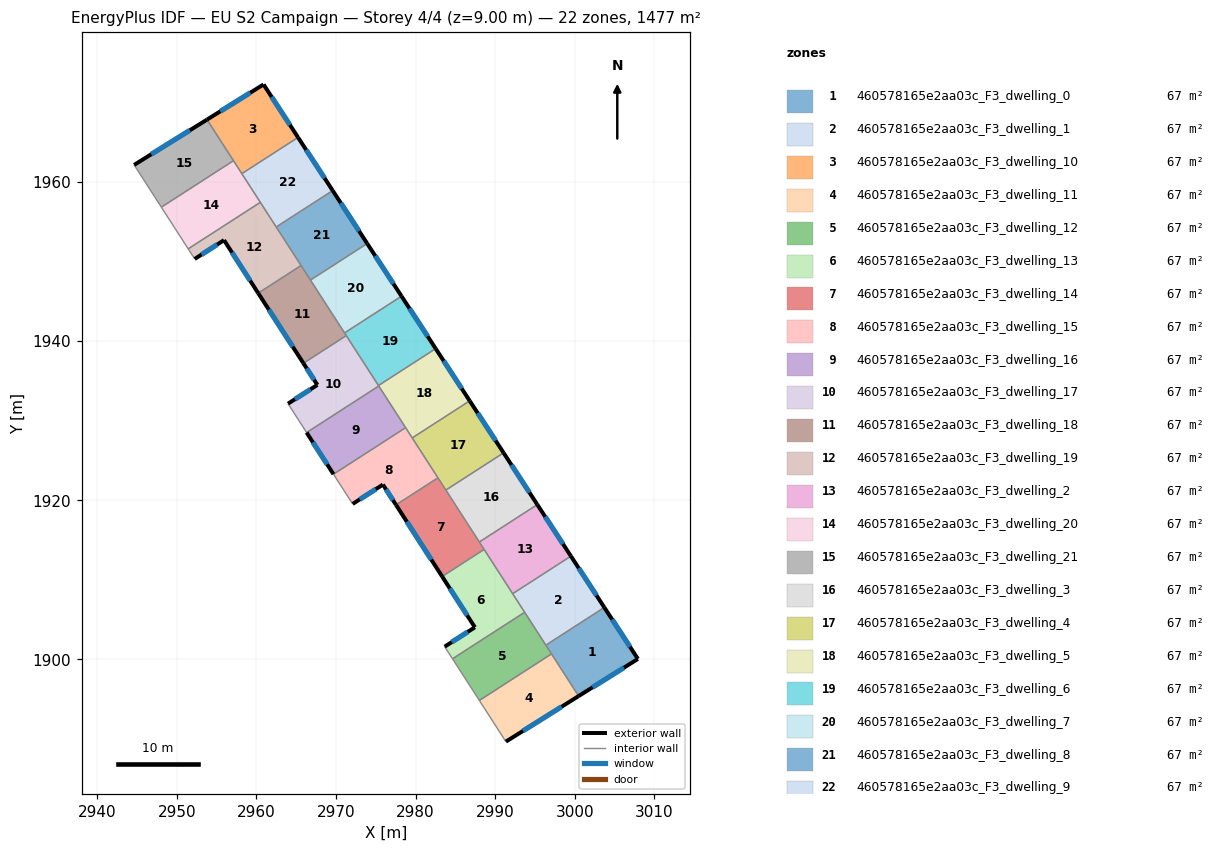
=== STOREY PLAN SPEC (per zone: floor XY polygon, exterior-wall plan segments, windows/doors) ===
zone 1: 460578165e2aa03c_F3_dwelling_0  (67.2 m²)
  floor: (3003.72, 1906.53) (3007.94, 1900.06) (3000.50, 1895.40) (2996.38, 1901.79)
  exterior wall: (3007.94, 1900.06) – (3003.72, 1906.53)  [7.7 m]
    window: (3006.95, 1901.58) – (3004.71, 1905.01)  [6.5 m²]
  exterior wall: (3000.50, 1895.40) – (3007.94, 1900.06)  [8.8 m]
    window: (3002.24, 1896.50) – (3006.19, 1898.97)  [7.4 m²]
  interior walls: 3
zone 2: 460578165e2aa03c_F3_dwelling_1  (67.1 m²)
  floor: (2999.52, 1912.98) (3003.72, 1906.53) (2996.38, 1901.79) (2992.21, 1908.26)
  exterior wall: (3003.72, 1906.53) – (2999.52, 1912.98)  [7.7 m]
    window: (3002.74, 1908.05) – (3000.51, 1911.47)  [6.5 m²]
  interior walls: 4
zone 3: 460578165e2aa03c_F3_dwelling_10  (67.1 m²)
  floor: (2960.91, 1972.24) (2965.24, 1965.59) (2958.18, 1961.04) (2953.80, 1967.83)
  exterior wall: (2960.91, 1972.24) – (2953.80, 1967.83)  [8.4 m]
    window: (2959.24, 1971.21) – (2955.47, 1968.86)  [7.1 m²]
  exterior wall: (2965.24, 1965.59) – (2960.91, 1972.24)  [7.9 m]
    window: (2964.22, 1967.15) – (2961.92, 1970.68)  [6.7 m²]
  interior walls: 3
zone 4: 460578165e2aa03c_F3_dwelling_11  (67.1 m²)
  floor: (2997.09, 1900.69) (3000.50, 1895.40) (2991.35, 1889.67) (2988.02, 1894.85)
  exterior wall: (2991.35, 1889.67) – (3000.50, 1895.40)  [10.8 m]
    window: (2993.50, 1891.02) – (2998.35, 1894.06)  [9.1 m²]
  interior walls: 3
zone 5: 460578165e2aa03c_F3_dwelling_12  (67.1 m²)
  floor: (2993.71, 1905.92) (2997.09, 1900.69) (2988.02, 1894.85) (2984.65, 1900.08)
  interior walls: 5
zone 6: 460578165e2aa03c_F3_dwelling_13  (67.2 m²)
  floor: (2988.62, 1913.82) (2993.71, 1905.92) (2984.65, 1900.08) (2983.66, 1901.61) (2987.46, 1904.04) (2983.34, 1910.42)
  exterior wall: (2987.46, 1904.04) – (2983.66, 1901.61)  [4.5 m]
    window: (2986.57, 1903.47) – (2984.55, 1902.18)  [3.8 m²]
  exterior wall: (2983.34, 1910.42) – (2987.46, 1904.04)  [7.6 m]
    window: (2984.31, 1908.92) – (2986.49, 1905.54)  [6.4 m²]
  interior walls: 5
zone 7: 460578165e2aa03c_F3_dwelling_14  (67.1 m²)
  floor: (2982.82, 1922.82) (2988.62, 1913.82) (2983.34, 1910.42) (2977.55, 1919.42)
  exterior wall: (2977.55, 1919.42) – (2983.34, 1910.42)  [10.7 m]
    window: (2978.91, 1917.31) – (2981.98, 1912.53)  [9.0 m²]
  interior walls: 5
zone 8: 460578165e2aa03c_F3_dwelling_15  (67.1 m²)
  floor: (2978.76, 1929.12) (2982.82, 1922.82) (2977.55, 1919.42) (2975.91, 1921.97) (2972.10, 1919.54) (2969.69, 1923.28)
  exterior wall: (2975.91, 1921.97) – (2977.55, 1919.42)  [3.0 m]
    window: (2976.29, 1921.37) – (2977.16, 1920.02)  [2.6 m²]
  exterior wall: (2972.10, 1919.54) – (2975.91, 1921.97)  [4.5 m]
    window: (2972.99, 1920.11) – (2975.01, 1921.40)  [3.8 m²]
  interior walls: 5
zone 9: 460578165e2aa03c_F3_dwelling_16  (67.2 m²)
  floor: (2975.38, 1934.35) (2978.76, 1929.12) (2969.69, 1923.28) (2966.32, 1928.51)
  exterior wall: (2966.32, 1928.51) – (2969.69, 1923.28)  [6.2 m]
    window: (2967.11, 1927.28) – (2968.90, 1924.50)  [5.3 m²]
  interior walls: 3
zone 10: 460578165e2aa03c_F3_dwelling_17  (67.1 m²)
  floor: (2971.30, 1940.69) (2975.38, 1934.35) (2966.32, 1928.51) (2963.98, 1932.14) (2967.67, 1934.49) (2965.91, 1937.21)
  exterior wall: (2967.67, 1934.49) – (2963.98, 1932.14)  [4.4 m]
    window: (2966.80, 1933.94) – (2964.85, 1932.69)  [3.7 m²]
  exterior wall: (2965.91, 1937.21) – (2967.67, 1934.49)  [3.2 m]
    window: (2966.33, 1936.58) – (2967.26, 1935.13)  [2.7 m²]
  interior walls: 5
zone 11: 460578165e2aa03c_F3_dwelling_18  (67.2 m²)
  floor: (2965.62, 1949.50) (2971.08, 1941.03) (2971.30, 1940.69) (2965.91, 1937.21) (2960.23, 1946.02)
  exterior wall: (2960.23, 1946.02) – (2965.91, 1937.21)  [10.5 m]
    window: (2961.57, 1943.95) – (2964.58, 1939.28)  [8.8 m²]
  interior walls: 5
zone 12: 460578165e2aa03c_F3_dwelling_19  (67.2 m²)
  floor: (2960.50, 1957.43) (2965.62, 1949.50) (2960.23, 1946.02) (2955.94, 1952.68) (2952.26, 1950.32) (2951.44, 1951.59)
  exterior wall: (2955.94, 1952.68) – (2960.23, 1946.02)  [7.9 m]
    window: (2956.95, 1951.12) – (2959.23, 1947.59)  [6.7 m²]
  exterior wall: (2952.26, 1950.32) – (2955.94, 1952.68)  [4.4 m]
    window: (2953.12, 1950.87) – (2955.08, 1952.13)  [3.7 m²]
  interior walls: 5
zone 13: 460578165e2aa03c_F3_dwelling_2  (67.2 m²)
  floor: (2995.30, 1919.45) (2999.52, 1912.98) (2992.21, 1908.26) (2988.02, 1914.76)
  exterior wall: (2999.52, 1912.98) – (2995.30, 1919.45)  [7.7 m]
    window: (2998.53, 1914.50) – (2996.29, 1917.93)  [6.5 m²]
  interior walls: 4
zone 14: 460578165e2aa03c_F3_dwelling_20  (67.1 m²)
  floor: (2957.13, 1962.67) (2960.50, 1957.43) (2951.44, 1951.59) (2948.07, 1956.82)
  interior walls: 5
zone 15: 460578165e2aa03c_F3_dwelling_21  (67.1 m²)
  floor: (2953.80, 1967.83) (2957.13, 1962.67) (2948.07, 1956.82) (2944.64, 1962.13)
  exterior wall: (2953.80, 1967.83) – (2944.64, 1962.13)  [10.8 m]
    window: (2951.65, 1966.49) – (2946.79, 1963.47)  [9.1 m²]
  interior walls: 3
zone 16: 460578165e2aa03c_F3_dwelling_3  (67.2 m²)
  floor: (2991.07, 1925.96) (2995.30, 1919.45) (2988.02, 1914.76) (2983.81, 1921.28)
  exterior wall: (2995.30, 1919.45) – (2991.07, 1925.96)  [7.8 m]
    window: (2994.31, 1920.98) – (2992.06, 1924.43)  [6.6 m²]
  interior walls: 3
zone 17: 460578165e2aa03c_F3_dwelling_4  (67.2 m²)
  floor: (2986.81, 1932.49) (2991.07, 1925.96) (2983.81, 1921.28) (2979.59, 1927.83)
  exterior wall: (2991.07, 1925.96) – (2986.81, 1932.49)  [7.8 m]
    window: (2990.07, 1927.49) – (2987.81, 1930.96)  [6.6 m²]
  interior walls: 4
zone 18: 460578165e2aa03c_F3_dwelling_5  (67.1 m²)
  floor: (2982.53, 1939.05) (2986.81, 1932.49) (2979.59, 1927.83) (2975.34, 1934.41)
  exterior wall: (2986.81, 1932.49) – (2982.53, 1939.05)  [7.8 m]
    window: (2985.81, 1934.03) – (2983.54, 1937.51)  [6.6 m²]
  interior walls: 5
zone 19: 460578165e2aa03c_F3_dwelling_6  (67.2 m²)
  floor: (2978.24, 1945.64) (2982.53, 1939.05) (2975.34, 1934.41) (2971.08, 1941.03)
  exterior wall: (2982.53, 1939.05) – (2978.24, 1945.64)  [7.9 m]
    window: (2981.53, 1940.60) – (2979.25, 1944.09)  [6.6 m²]
  interior walls: 4
zone 20: 460578165e2aa03c_F3_dwelling_7  (67.1 m²)
  floor: (2973.93, 1952.26) (2978.24, 1945.64) (2971.08, 1941.03) (2966.80, 1947.67)
  exterior wall: (2978.24, 1945.64) – (2973.93, 1952.26)  [7.9 m]
    window: (2977.23, 1947.20) – (2974.94, 1950.71)  [6.7 m²]
  interior walls: 3
zone 21: 460578165e2aa03c_F3_dwelling_8  (67.2 m²)
  floor: (2969.59, 1958.91) (2973.93, 1952.26) (2966.80, 1947.67) (2962.50, 1954.34)
  exterior wall: (2973.93, 1952.26) – (2969.59, 1958.91)  [7.9 m]
    window: (2972.91, 1953.82) – (2970.61, 1957.35)  [6.7 m²]
  interior walls: 4
zone 22: 460578165e2aa03c_F3_dwelling_9  (67.1 m²)
  floor: (2965.24, 1965.59) (2969.59, 1958.91) (2962.50, 1954.34) (2958.18, 1961.04)
  exterior wall: (2969.59, 1958.91) – (2965.24, 1965.59)  [8.0 m]
    window: (2968.57, 1960.48) – (2966.26, 1964.02)  [6.7 m²]
  interior walls: 4

=== DERIVED (storey summary) ===
Building: EU S2 Campaign
Storey: 4 of 4  (floor level z = 9.00 m)
Storey gross floor area: 1477.3 m²
Zones on this storey: 22
  - 460578165e2aa03c_F3_dwelling_0: floor 67.2 m²; exterior wall 16.5 m (49.5 m²); 2 window(s) 13.9 m²; WWR 28.1%
  - 460578165e2aa03c_F3_dwelling_1: floor 67.1 m²; exterior wall 7.7 m (23.1 m²); 1 window(s) 6.5 m²; WWR 28.1%
  - 460578165e2aa03c_F3_dwelling_10: floor 67.1 m²; exterior wall 16.3 m (48.9 m²); 2 window(s) 13.8 m²; WWR 28.1%
  - 460578165e2aa03c_F3_dwelling_11: floor 67.1 m²; exterior wall 10.8 m (32.4 m²); 1 window(s) 9.1 m²; WWR 28.1%
  - 460578165e2aa03c_F3_dwelling_12: floor 67.1 m²
  - 460578165e2aa03c_F3_dwelling_13: floor 67.2 m²; exterior wall 12.1 m (36.3 m²); 2 window(s) 10.2 m²; WWR 28.1%
  - 460578165e2aa03c_F3_dwelling_14: floor 67.1 m²; exterior wall 10.7 m (32.1 m²); 1 window(s) 9.0 m²; WWR 28.1%
  - 460578165e2aa03c_F3_dwelling_15: floor 67.1 m²; exterior wall 7.5 m (22.6 m²); 2 window(s) 6.4 m²; WWR 28.1%
  - 460578165e2aa03c_F3_dwelling_16: floor 67.2 m²; exterior wall 6.2 m (18.7 m²); 1 window(s) 5.3 m²; WWR 28.1%
  - 460578165e2aa03c_F3_dwelling_17: floor 67.1 m²; exterior wall 7.6 m (22.9 m²); 2 window(s) 6.4 m²; WWR 28.1%
  - 460578165e2aa03c_F3_dwelling_18: floor 67.2 m²; exterior wall 10.5 m (31.4 m²); 1 window(s) 8.8 m²; WWR 28.1%
  - 460578165e2aa03c_F3_dwelling_19: floor 67.2 m²; exterior wall 12.3 m (36.9 m²); 2 window(s) 10.4 m²; WWR 28.1%
  - 460578165e2aa03c_F3_dwelling_2: floor 67.2 m²; exterior wall 7.7 m (23.2 m²); 1 window(s) 6.5 m²; WWR 28.1%
  - 460578165e2aa03c_F3_dwelling_20: floor 67.1 m²
  - 460578165e2aa03c_F3_dwelling_21: floor 67.1 m²; exterior wall 10.8 m (32.3 m²); 1 window(s) 9.1 m²; WWR 28.1%
  - 460578165e2aa03c_F3_dwelling_3: floor 67.2 m²; exterior wall 7.8 m (23.3 m²); 1 window(s) 6.6 m²; WWR 28.1%
  - 460578165e2aa03c_F3_dwelling_4: floor 67.2 m²; exterior wall 7.8 m (23.4 m²); 1 window(s) 6.6 m²; WWR 28.1%
  - 460578165e2aa03c_F3_dwelling_5: floor 67.1 m²; exterior wall 7.8 m (23.5 m²); 1 window(s) 6.6 m²; WWR 28.1%
  - 460578165e2aa03c_F3_dwelling_6: floor 67.2 m²; exterior wall 7.9 m (23.6 m²); 1 window(s) 6.6 m²; WWR 28.1%
  - 460578165e2aa03c_F3_dwelling_7: floor 67.1 m²; exterior wall 7.9 m (23.7 m²); 1 window(s) 6.7 m²; WWR 28.1%
  - 460578165e2aa03c_F3_dwelling_8: floor 67.2 m²; exterior wall 7.9 m (23.8 m²); 1 window(s) 6.7 m²; WWR 28.1%
  - 460578165e2aa03c_F3_dwelling_9: floor 67.1 m²; exterior wall 8.0 m (23.9 m²); 1 window(s) 6.7 m²; WWR 28.1%
Zone adjacency (shared interzone walls):
  - 460578165e2aa03c_F3_dwelling_0 ↔ 460578165e2aa03c_F3_dwelling_1
  - 460578165e2aa03c_F3_dwelling_0 ↔ 460578165e2aa03c_F3_dwelling_11
  - 460578165e2aa03c_F3_dwelling_0 ↔ 460578165e2aa03c_F3_dwelling_12
  - 460578165e2aa03c_F3_dwelling_1 ↔ 460578165e2aa03c_F3_dwelling_12
  - 460578165e2aa03c_F3_dwelling_1 ↔ 460578165e2aa03c_F3_dwelling_13
  - 460578165e2aa03c_F3_dwelling_1 ↔ 460578165e2aa03c_F3_dwelling_2
  - 460578165e2aa03c_F3_dwelling_10 ↔ 460578165e2aa03c_F3_dwelling_20
  - 460578165e2aa03c_F3_dwelling_10 ↔ 460578165e2aa03c_F3_dwelling_21
  - 460578165e2aa03c_F3_dwelling_10 ↔ 460578165e2aa03c_F3_dwelling_9
  - 460578165e2aa03c_F3_dwelling_11 ↔ 460578165e2aa03c_F3_dwelling_12
  - 460578165e2aa03c_F3_dwelling_12 ↔ 460578165e2aa03c_F3_dwelling_13
  - 460578165e2aa03c_F3_dwelling_13 ↔ 460578165e2aa03c_F3_dwelling_14
  - 460578165e2aa03c_F3_dwelling_13 ↔ 460578165e2aa03c_F3_dwelling_2
  - 460578165e2aa03c_F3_dwelling_14 ↔ 460578165e2aa03c_F3_dwelling_15
  - 460578165e2aa03c_F3_dwelling_14 ↔ 460578165e2aa03c_F3_dwelling_2
  - 460578165e2aa03c_F3_dwelling_14 ↔ 460578165e2aa03c_F3_dwelling_3
  - 460578165e2aa03c_F3_dwelling_14 ↔ 460578165e2aa03c_F3_dwelling_4
  - 460578165e2aa03c_F3_dwelling_15 ↔ 460578165e2aa03c_F3_dwelling_16
  - 460578165e2aa03c_F3_dwelling_15 ↔ 460578165e2aa03c_F3_dwelling_4
  - 460578165e2aa03c_F3_dwelling_15 ↔ 460578165e2aa03c_F3_dwelling_5
  - 460578165e2aa03c_F3_dwelling_16 ↔ 460578165e2aa03c_F3_dwelling_17
  - 460578165e2aa03c_F3_dwelling_16 ↔ 460578165e2aa03c_F3_dwelling_5
  - 460578165e2aa03c_F3_dwelling_17 ↔ 460578165e2aa03c_F3_dwelling_18
  - 460578165e2aa03c_F3_dwelling_17 ↔ 460578165e2aa03c_F3_dwelling_5
  - 460578165e2aa03c_F3_dwelling_17 ↔ 460578165e2aa03c_F3_dwelling_6
  - 460578165e2aa03c_F3_dwelling_18 ↔ 460578165e2aa03c_F3_dwelling_19
  - 460578165e2aa03c_F3_dwelling_18 ↔ 460578165e2aa03c_F3_dwelling_6
  - 460578165e2aa03c_F3_dwelling_18 ↔ 460578165e2aa03c_F3_dwelling_7
  - 460578165e2aa03c_F3_dwelling_18 ↔ 460578165e2aa03c_F3_dwelling_8
  - 460578165e2aa03c_F3_dwelling_19 ↔ 460578165e2aa03c_F3_dwelling_20
  - 460578165e2aa03c_F3_dwelling_19 ↔ 460578165e2aa03c_F3_dwelling_8
  - 460578165e2aa03c_F3_dwelling_19 ↔ 460578165e2aa03c_F3_dwelling_9
  - 460578165e2aa03c_F3_dwelling_2 ↔ 460578165e2aa03c_F3_dwelling_3
  - 460578165e2aa03c_F3_dwelling_20 ↔ 460578165e2aa03c_F3_dwelling_21
  - 460578165e2aa03c_F3_dwelling_20 ↔ 460578165e2aa03c_F3_dwelling_9
  - 460578165e2aa03c_F3_dwelling_3 ↔ 460578165e2aa03c_F3_dwelling_4
  - 460578165e2aa03c_F3_dwelling_4 ↔ 460578165e2aa03c_F3_dwelling_5
  - 460578165e2aa03c_F3_dwelling_5 ↔ 460578165e2aa03c_F3_dwelling_6
  - 460578165e2aa03c_F3_dwelling_6 ↔ 460578165e2aa03c_F3_dwelling_7
  - 460578165e2aa03c_F3_dwelling_7 ↔ 460578165e2aa03c_F3_dwelling_8
  - 460578165e2aa03c_F3_dwelling_8 ↔ 460578165e2aa03c_F3_dwelling_9